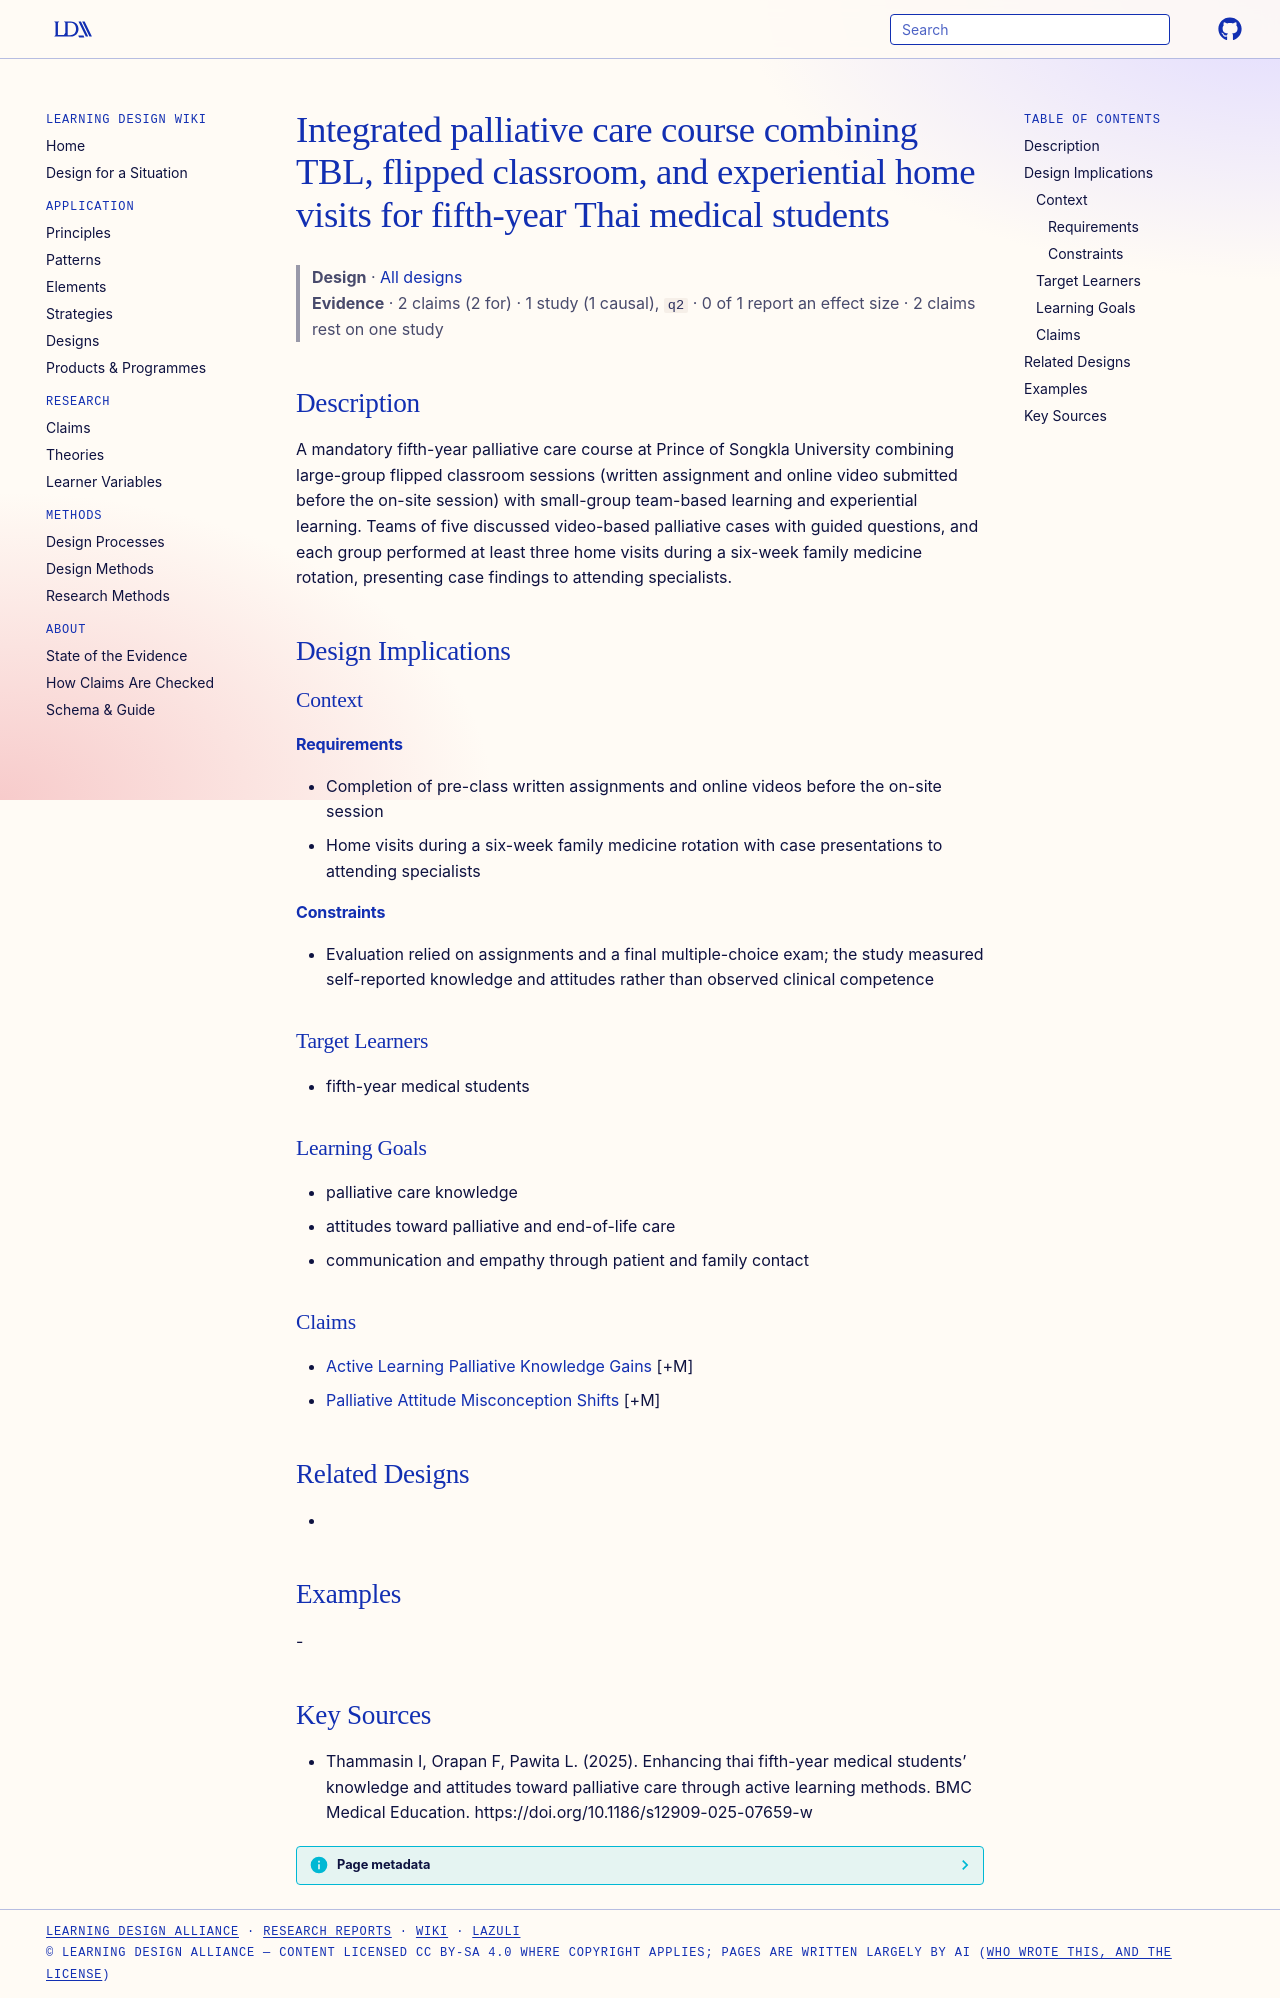

repository: Learning-Design-Alliance/learning-wiki · page: designs/tbl-flipped-home-visit-palliative-course/index.html · generator: mkdocs

---
type: design
id: tbl-flipped-home-visit-palliative-course
title: Integrated palliative care course combining TBL, flipped classroom, and experiential home visits for fifth-year Thai medical students
description: A mandatory fifth-year palliative care course at Prince of Songkla University combining large-group flipped classroom sessions (written assignment and online video submitted before the on-site session) with small-grou...
status: review
generated:
  by: "process:settle-candidates"
  at: 2026-11-06
sources:
  - id: thammasin-i-2025
    resource: "https://doi.org/10.1186/s12909-025-07659-w"
    title: "Thammasin I, Orapan F, Pawita L. (2025). Enhancing thai fifth-year medical students’ knowledge and attitudes toward palliative care through active learning methods. BMC Medical Education. https://doi.org/10.1186/s12909-025-07659-w"
    author: Thammasin I, Orapan F, Pawita L
---

# Integrated palliative care course combining TBL, flipped classroom, and experiential home visits for fifth-year Thai medical students

> **Design** · [All designs](index.md)
> **Evidence** · 2 claims (2 for) · 1 study (1 causal), `q2` · 0 of 1 report an effect size · 2 claims rest on one study

## Description
A mandatory fifth-year palliative care course at Prince of Songkla University combining large-group flipped classroom sessions (written assignment and online video submitted before the on-site session) with small-group team-based learning and experiential learning. Teams of five discussed video-based palliative cases with guided questions, and each group performed at least three home visits during a six-week family medicine rotation, presenting case findings to attending specialists.

## Design Implications

### Context
#### Requirements
- Completion of pre-class written assignments and online videos before the on-site session
- Home visits during a six-week family medicine rotation with case presentations to attending specialists
#### Constraints
- Evaluation relied on assignments and a final multiple-choice exam; the study measured self-reported knowledge and attitudes rather than observed clinical competence

### Target Learners
- fifth-year medical students

### Learning Goals
- palliative care knowledge
- attitudes toward palliative and end-of-life care
- communication and empathy through patient and family contact

### Claims
- [Active Learning Palliative Knowledge Gains](../claims/active-learning-palliative-knowledge-gains.md) [+M]
- [Palliative Attitude Misconception Shifts](../claims/palliative-attitude-misconception-shifts.md) [+M]

## Related Designs
- 

## Examples
-

## Key Sources
- Thammasin I, Orapan F, Pawita L. (2025). Enhancing thai fifth-year medical students’ knowledge and attitudes toward palliative care through active learning methods. BMC Medical Education. https://doi.org/10.1186/s12909-025-07659-w
